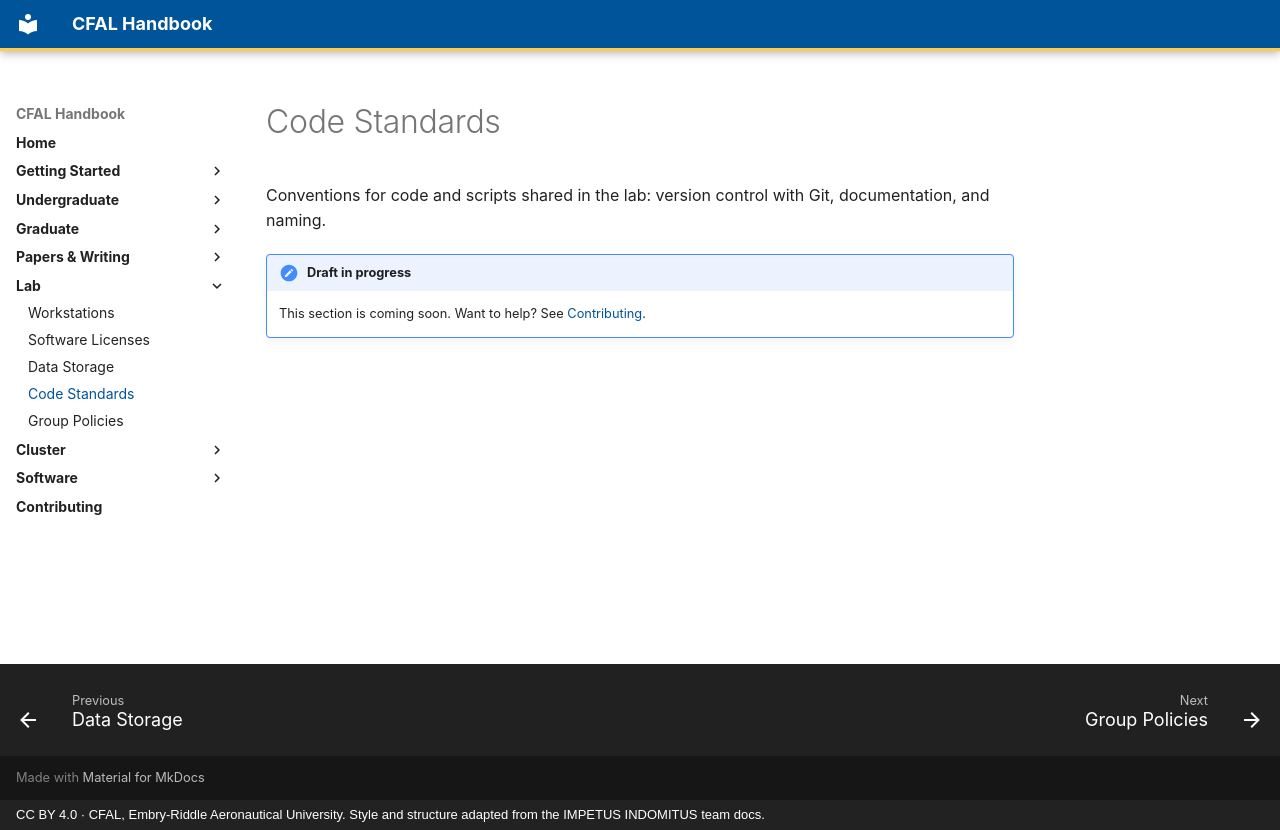

repository: jasiatico/CFAL-Documentation · page: lab/code-standards/index.html · generator: mkdocs · copyright: CC BY 4.0 · CFAL, Embry-Riddle Aeronautical University. Style and structure adapted from the IMPETUS INDOMITUS team docs.

# Code Standards

Conventions for code and scripts shared in the lab: version control with Git, documentation, and naming.

!!! note "Draft in progress"
    This section is coming soon. Want to help? See [Contributing](../contributing.md).
